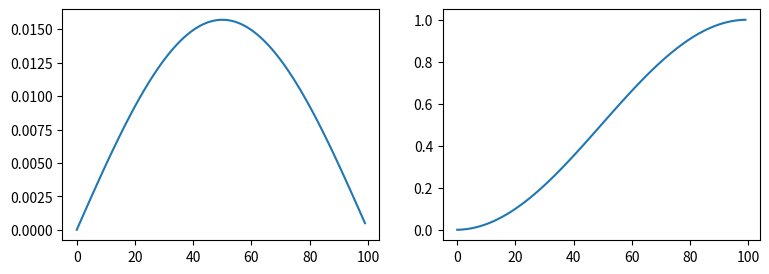
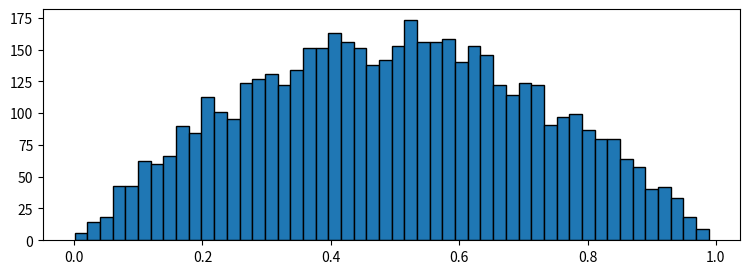
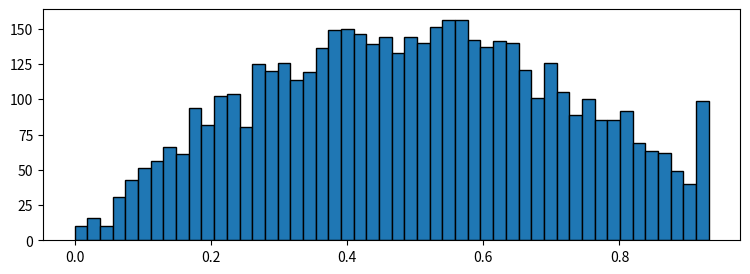
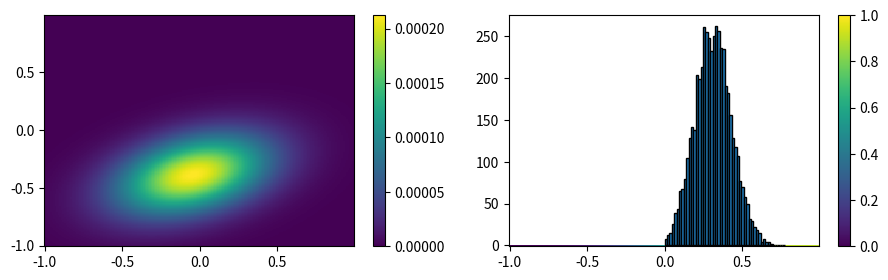

The script that saved these images, in order:
%matplotlib inline

import matplotlib
import matplotlib.pyplot as plt
import numpy as np

dx = 0.01
x = np.arange(0, 1, dx)
y = np.sin(x * np.pi)
pdf = y / y.sum()
cdf = pdf.cumsum()

fig = plt.figure(figsize=(9, 3), dpi=96)
plt.subplot(121)
plt.plot(pdf)
plt.subplot(122)
plt.plot(cdf)

r = np.random.rand(5000)
proj = np.interp(r, cdf, x)

fig = plt.figure(figsize=(9, 3), dpi=96)
p = plt.hist(proj, bins=50, edgecolor='black')

proj_table = np.interp(x, cdf, x)
y = np.interp(r, x, proj_table)
fig = plt.figure(figsize=(9, 3), dpi=96)
p = plt.hist(y, bins=50, edgecolor='black')

dx, dy = 0.01, 0.01
x, y  = np.meshgrid(np.arange(-1, 1, dx), np.arange(-1, +1, dx))
f = np.exp(-(x - 0.2) ** 2 / 0.2 + 0.1 * (x + 0.1) * (y - 0.1) / 0.02 - (y + 0.4) ** 2 / 0.1)
pdf = f / f.sum()
cdf = pdf.cumsum(axis=0).cumsum(axis=1)

fig = plt.figure(figsize=(11, 3), dpi=96)
plt.subplot(121)
plt.pcolormesh(x, y, pdf)
plt.colorbar()
plt.subplot(122)
plt.pcolormesh(x, y, cdf, vmin=0, vmax=1)
plt.colorbar()

cdf = pdf.cumsum()

# plt.plot(pdf)

x = np.linspace(0, 1, len(cdf))
proj_table = np.interp(x, cdf, x)

y = np.interp(r, x, proj_table)

p = plt.hist(y, bins=50, edgecolor='black')

xx = (np.floor(y / dx)) * dx - 1.0;
yy = (y - xx * dx);